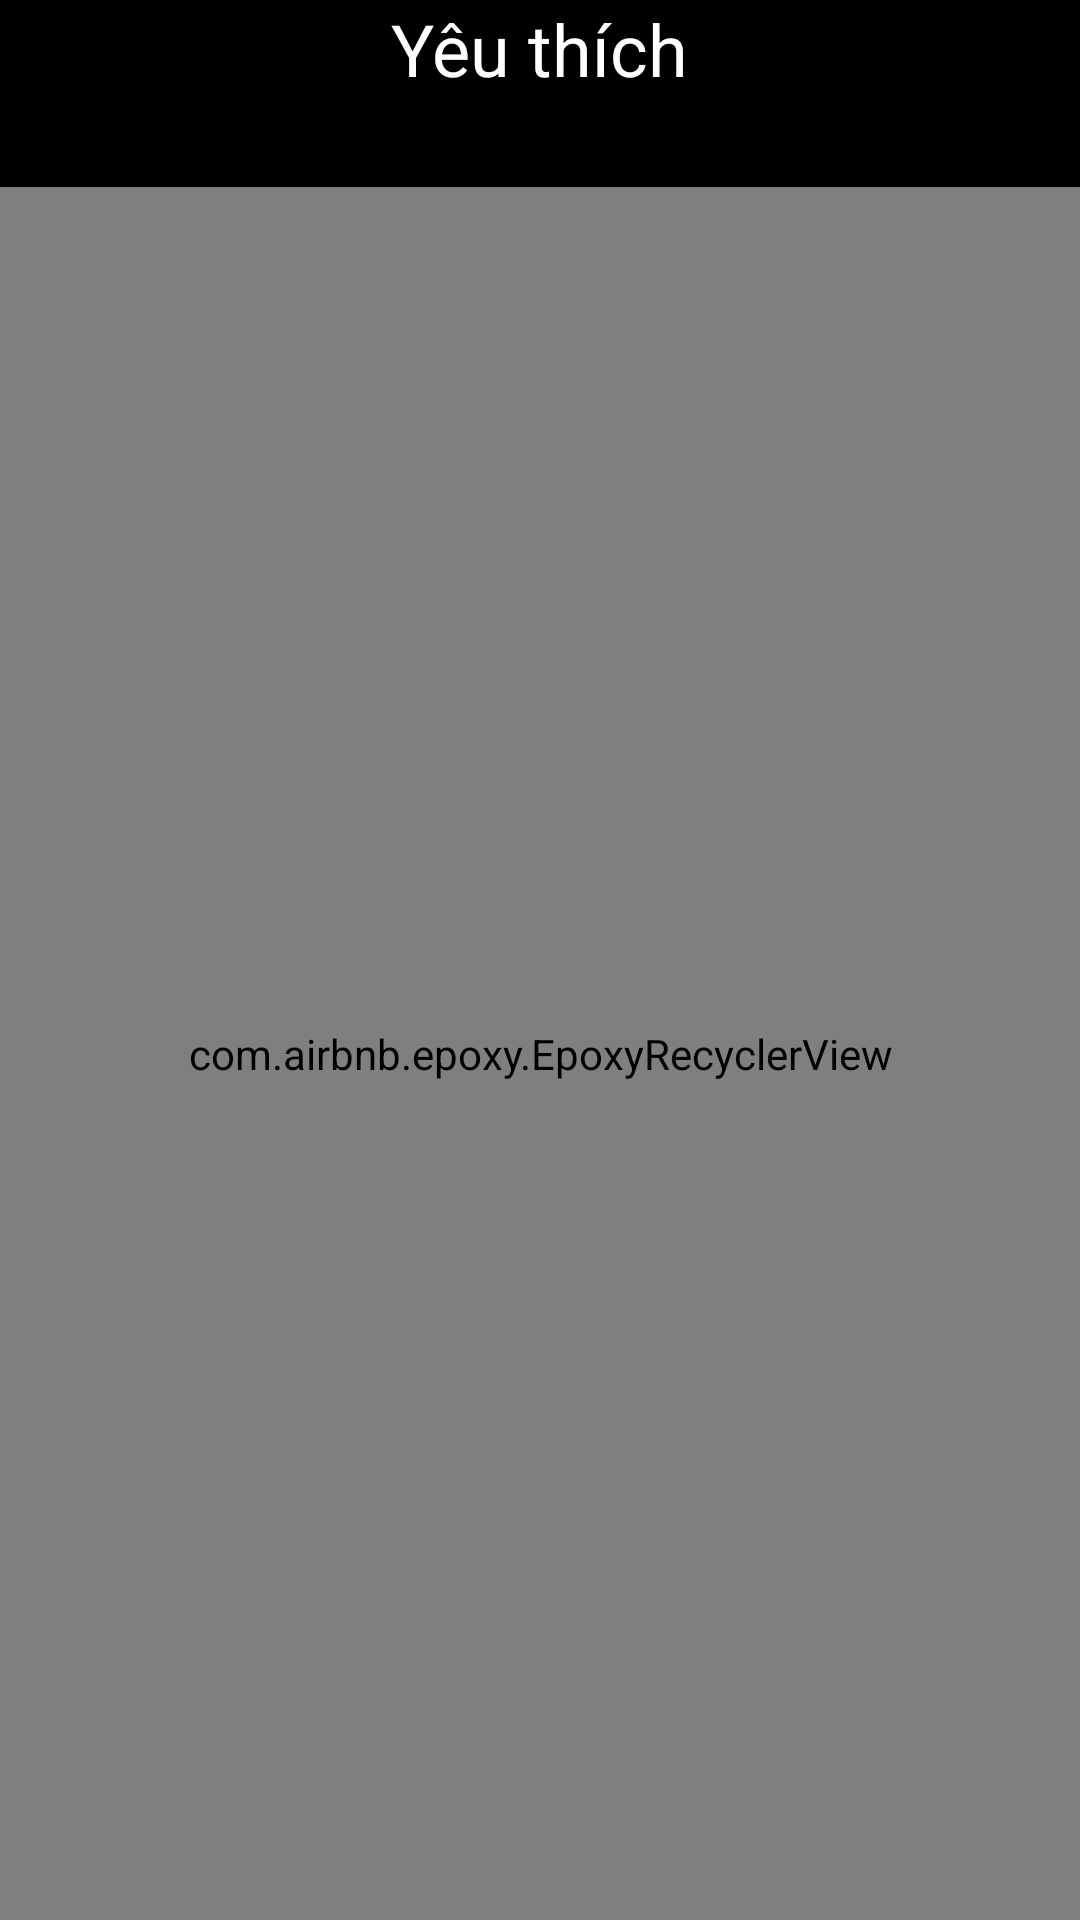

Produce the Android XML layout that renders to this screen, including the resource entries it uses.
<!-- AndroidManifest.xml: application theme Theme.ListenToMusic -->
<!-- res/layout/fragment_favorite.xml -->
<?xml version="1.0" encoding="utf-8"?>
<RelativeLayout xmlns:android="http://schemas.android.com/apk/res/android"
    xmlns:tools="http://schemas.android.com/tools"
    android:layout_width="match_parent"
    android:layout_height="match_parent"
    android:background="@color/black">

    <TextView
        android:id="@+id/tvFavTitle"
        android:layout_width="wrap_content"
        android:layout_height="wrap_content"
        android:layout_centerHorizontal="true"
        android:layout_marginTop="@dimen/_20sdp"
        android:text="Yêu thích"
        android:textColor="@color/white"
        android:textSize="24sp" />

    <com.airbnb.epoxy.EpoxyRecyclerView
        android:id="@+id/rvFav"
        android:layout_width="match_parent"
        android:layout_height="match_parent"
        android:layout_below="@id/tvFavTitle"
        android:layout_marginTop="30dp"
        android:clipToPadding="false"
        android:paddingBottom="@dimen/_150sdp" />

    <TextView
        android:id="@+id/tvNeedLogin"
        android:layout_width="wrap_content"
        android:layout_height="wrap_content"
        android:layout_centerInParent="true"
        android:layout_marginStart="50dp"
        android:layout_marginTop="50dp"
        android:layout_marginEnd="50dp"
        android:layout_marginBottom="50dp"
        android:text="Bạn cần đăng nhập để thực hiện chức năng này"
        android:textAlignment="center"
        android:textColor="@color/white"
        android:textSize="20sp"
        android:visibility="gone" />

</RelativeLayout>
<!-- resources referenced by this layout -->
<resources>
  <style name="Theme.ListenToMusic" parent="Base.Theme.ListenToMusic" />
  <style name="Base.Theme.ListenToMusic" parent="Theme.Material3.DayNight.NoActionBar">
          
          
      </style>
  <!-- not gathered from this repository: default colours our renderer supplied (Android Studio template values) -->
  <color name="black">#FF000000</color>
  <color name="white">#FFFFFFFF</color>
</resources>
